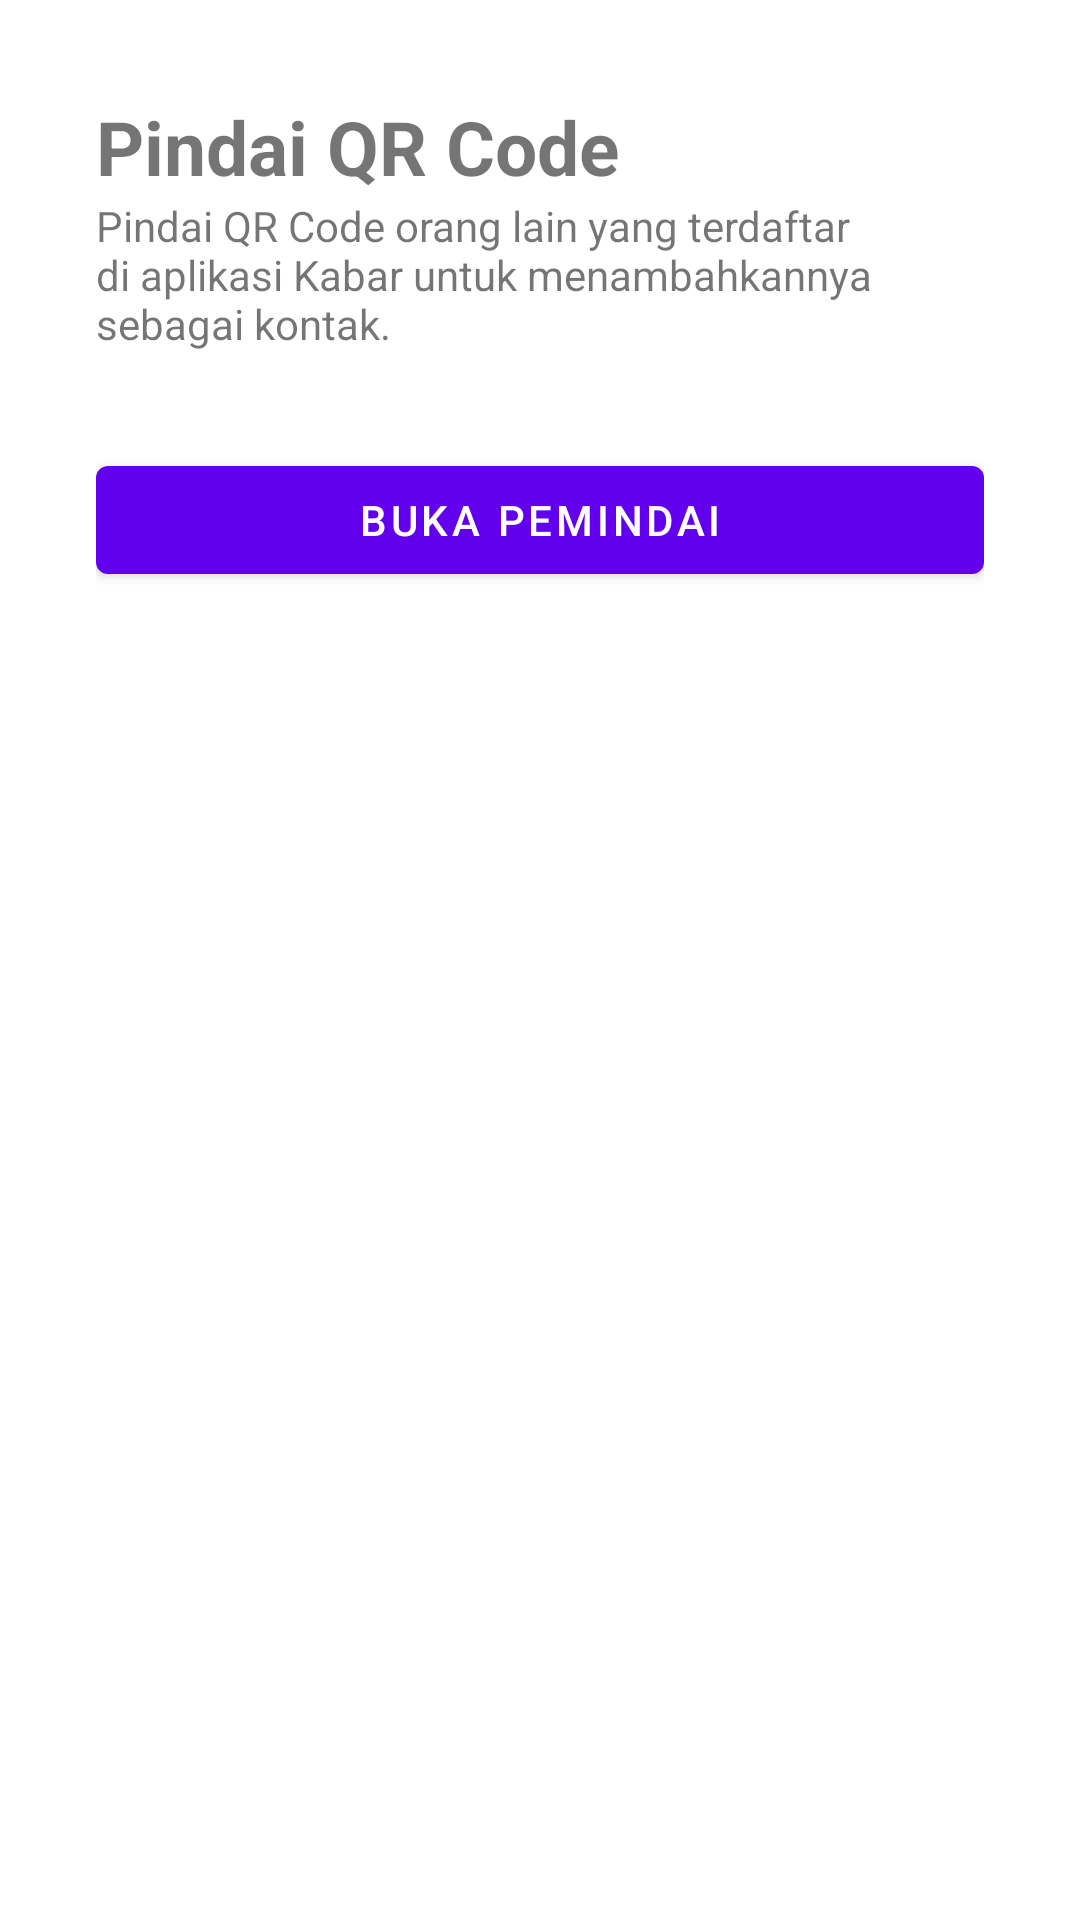

Layout XML and referenced resources for this Android screen:
<!-- AndroidManifest.xml: application theme Theme.Kabar -->
<!-- res/layout/fragment_custom_scan_qr.xml -->
<?xml version="1.0" encoding="utf-8"?>
<LinearLayout xmlns:android="http://schemas.android.com/apk/res/android"
    android:orientation="vertical"
    android:layout_width="match_parent"
    android:layout_height="match_parent"
    android:padding="32dp">

    <TextView
        android:layout_width="match_parent"
        android:layout_height="wrap_content"
        android:text="Pindai QR Code"
        android:textSize="25sp"
        android:textStyle="bold"
        android:textColor="@color/primary_dark"/>
    <TextView
        android:layout_width="match_parent"
        android:layout_height="wrap_content"
        android:text="Pindai QR Code orang lain yang terdaftar di aplikasi Kabar untuk menambahkannya sebagai kontak."/>

    <com.google.android.material.button.MaterialButton
        android:id="@+id/openScannerButton"
        android:layout_marginTop="32dp"
        android:layout_width="match_parent"
        android:layout_height="wrap_content"
        android:text="Buka Pemindai"/>

</LinearLayout>
<!-- resources referenced by this layout -->
<resources>
  <style name="Theme.Kabar" parent="Theme.MaterialComponents.DayNight.DarkActionBar">
          
          <item name="colorPrimary">@color/purple_500</item>
          <item name="colorPrimaryVariant">@color/purple_700</item>
          <item name="colorOnPrimary">@color/white</item>
          
          <item name="colorSecondary">@color/teal_200</item>
          <item name="colorSecondaryVariant">@color/teal_700</item>
          <item name="colorOnSecondary">@color/black</item>
          
          <item name="android:statusBarColor" tools:targetApi="l">?attr/colorPrimaryVariant</item>
          
      </style>
  <color name="purple_500">#FF6200EE</color>
  <color name="purple_700">#FF3700B3</color>
  <color name="white">#FFFFFFFF</color>
  <color name="teal_200">#FF03DAC5</color>
  <color name="teal_700">#FF018786</color>
  <color name="black">#FF000000</color>
</resources>
